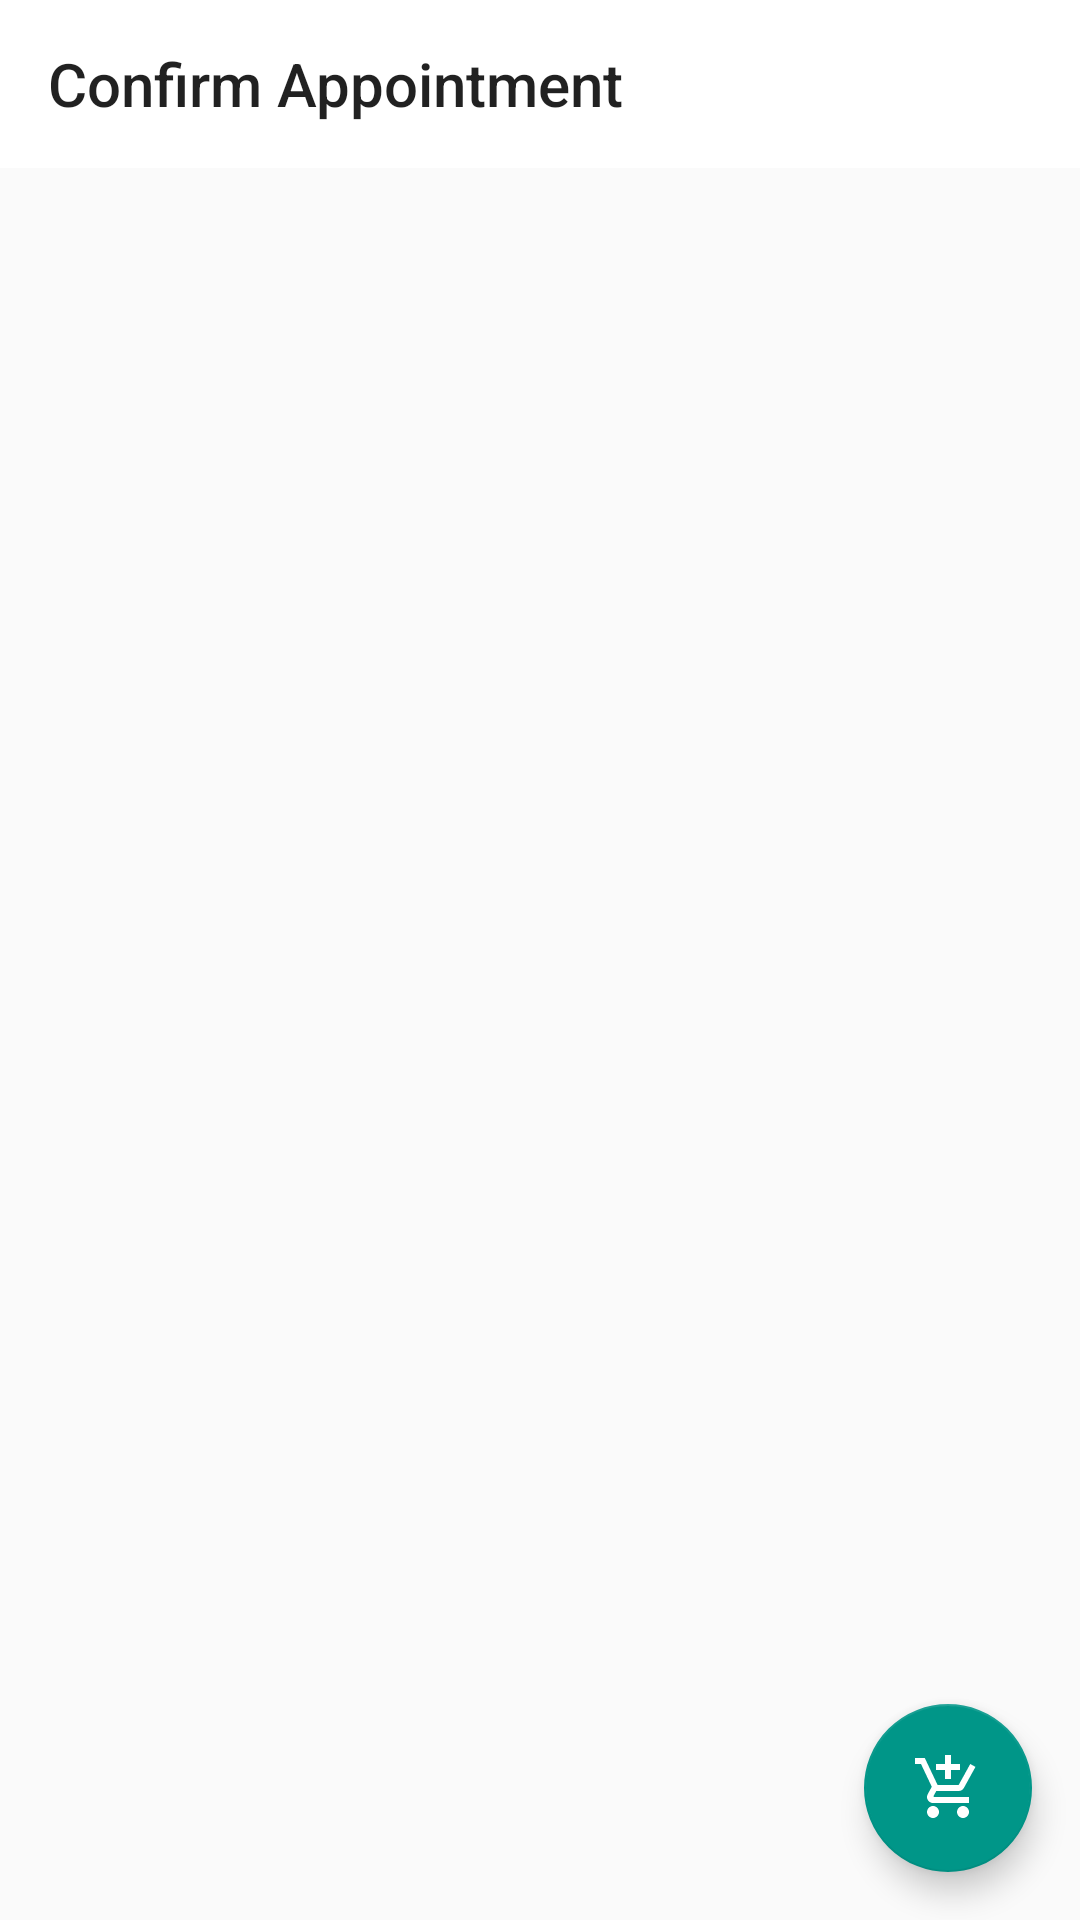

Reconstruct the res/layout file that produces this screen, plus the resources it refers to.
<!-- AndroidManifest.xml: application theme AppTheme -->
<!-- res/layout/eagleeye_act_shop.xml -->
<?xml version="1.0" encoding="utf-8"?>
<androidx.coordinatorlayout.widget.CoordinatorLayout xmlns:android="http://schemas.android.com/apk/res/android"
    xmlns:app="http://schemas.android.com/apk/res-auto"
    xmlns:tools="http://schemas.android.com/tools"
    android:layout_width="match_parent"
    android:layout_height="match_parent"
    android:layout_margin="10dp">

    <com.google.android.material.appbar.MaterialToolbar
        android:id="@+id/toolbar"
        style="@style/toolbarStyle"
        app:title="Confirm Appointment"
        />

    <LinearLayout
        android:layout_width="match_parent"
        android:layout_height="wrap_content"
        android:layout_marginTop="?attr/actionBarSize"
        android:orientation="vertical">

        <androidx.recyclerview.widget.RecyclerView
            android:id="@+id/rvShopList"
            android:layout_width="match_parent"
            android:layout_height="wrap_content"
            android:scrollbars="vertical" />

    </LinearLayout>

    <com.google.android.material.floatingactionbutton.FloatingActionButton
        android:id="@+id/fabAddRelative"
        android:layout_width="wrap_content"
        android:layout_height="wrap_content"
        android:layout_alignParentEnd="true"
        android:layout_alignParentRight="true"
        android:layout_alignParentBottom="true"
        android:layout_gravity="bottom|end"
        android:layout_margin="16dp"
        android:background="@color/colorAccent"
        android:clickable="true"
        android:src="@drawable/ic_baseline_add_shopping_cart_24"
        android:tint="@color/icons" />

</androidx.coordinatorlayout.widget.CoordinatorLayout>
<!-- resources referenced by this layout -->
<resources>
  <color name="colorAccent">#009688</color>
  <color name="icons">#FFFFFF</color>
  <!-- drawable ic_baseline_add_shopping_cart_24 (drawable) -->
  <vector android:height="24dp" android:tint="#FFFFFF"
      android:viewportHeight="24" android:viewportWidth="24"
      android:width="24dp" xmlns:android="http://schemas.android.com/apk/res/android">
      <path android:fillColor="@color/colorPrimaryDark" android:pathData="M11,9h2L13,6h3L16,4h-3L13,1h-2v3L8,4v2h3v3zM7,18c-1.1,0 -1.99,0.9 -1.99,2S5.9,22 7,22s2,-0.9 2,-2 -0.9,-2 -2,-2zM17,18c-1.1,0 -1.99,0.9 -1.99,2s0.89,2 1.99,2 2,-0.9 2,-2 -0.9,-2 -2,-2zM7.17,14.75l0.03,-0.12 0.9,-1.63h7.45c0.75,0 1.41,-0.41 1.75,-1.03l3.86,-7.01L19.42,4h-0.01l-1.1,2 -2.76,5L8.53,11l-0.13,-0.27L6.16,6l-0.95,-2 -0.94,-2L1,2v2h2l3.6,7.59 -1.35,2.45c-0.16,0.28 -0.25,0.61 -0.25,0.96 0,1.1 0.9,2 2,2h12v-2L7.42,15c-0.13,0 -0.25,-0.11 -0.25,-0.25z"/>
  </vector>
  <style name="toolbarStyle">
          <item name="android:layout_width">match_parent</item>
          <item name="android:layout_height">?attr/actionBarSize</item>
          <item name="android:theme">@style/ToolbarTheme</item>
          <item name="layout_collapseMode">pin</item>
          <item name="popupTheme">@style/AppTheme.PopupOverlay</item>
      </style>
  <style name="AppTheme" parent="Theme.AppCompat.Light.DarkActionBar">
          
          <item name="colorPrimary">@color/colorPrimary</item>
          <item name="colorPrimaryDark">@color/colorPrimaryDark</item>
          <item name="colorAccent">@color/colorAccent</item>
  
      </style>
  <color name="colorPrimaryDark">#D32F2F</color>
  <style name="ToolbarTheme" parent="Theme.AppCompat.Light.NoActionBar">
          
          <item name="colorControlNormal">@color/txtIconTheme</item>
          <item name="android:background">@color/bgTheme</item>
      </style>
  <style name="AppTheme.PopupOverlay" parent="ThemeOverlay.AppCompat.Light" />
  <color name="colorPrimary">#F44336</color>
  <color name="txtIconTheme">#9E9E9E</color>
  <color name="bgTheme">#FFFFFF</color>
</resources>
